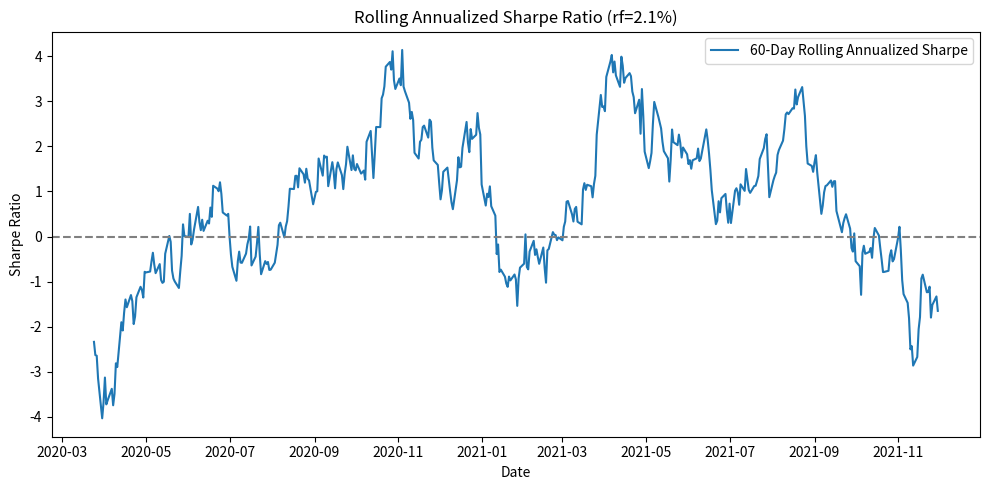

The matplotlib source for this figure:
import numpy as np
import pandas as pd
import matplotlib.pyplot as plt

# 1. 生成示例数据（日期范围 + 随机日收益率）
np.random.seed(42)
dates = pd.date_range(start='2020-01-01', periods=500, freq='B')
returns = np.random.normal(0.0005, 0.02, len(dates))  # 日均收益约0.05%，标准差2%
fund = pd.Series(returns, index=dates, name='fund')

# 2. 参数设置（窗口可调，这里使用60日）
window = 60
rf = 0.021  # 无风险利率 2.1%

# 3. 计算滚动年化夏普比率
# 年化系数：假设一年252个交易日
annual_factor = 252
rolling_avg_return = fund.rolling(window).mean() * annual_factor
rolling_std = fund.rolling(window).std() * np.sqrt(annual_factor)
rolling_sharpe = (rolling_avg_return - rf) / rolling_std

# 4. 获取最后一个窗口的数值
rolling_sharpe_last = rolling_sharpe.iloc[-1]

# 5. 绘制曲线并保存
plt.figure(figsize=(10, 5))
plt.plot(rolling_sharpe.index, rolling_sharpe, label=f'{window}-Day Rolling Annualized Sharpe')
plt.axhline(y=0, color='gray', linestyle='--')
plt.title(f'Rolling Annualized Sharpe Ratio (rf={rf:.1%})')
plt.xlabel('Date')
plt.ylabel('Sharpe Ratio')
plt.legend()
plt.tight_layout()
figure_path = 'rolling_sharpe.png'
plt.savefig(figure_path)
plt.close()

# 6. 结果字典
result = {
    'rolling_sharpe_last': round(rolling_sharpe_last, 4),
    'figure_path': figure_path
}
print(result)
